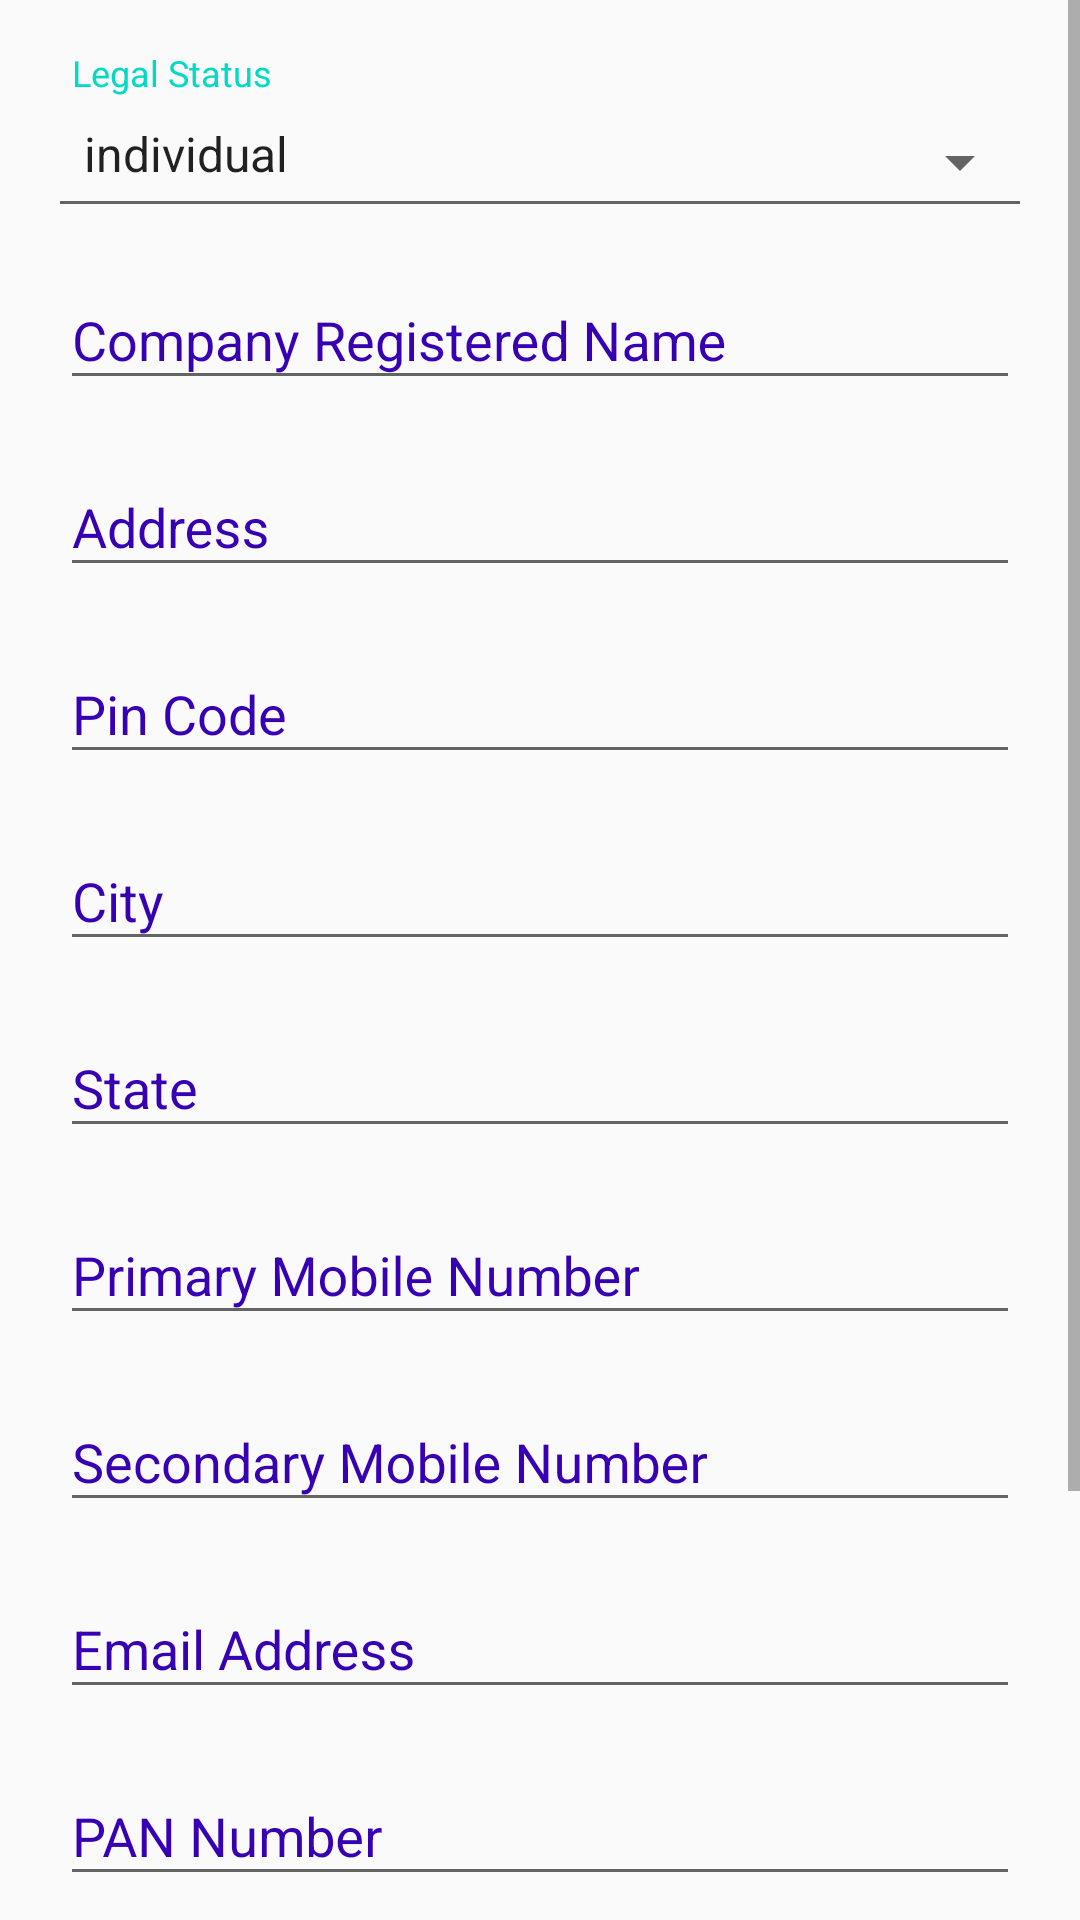

This screen was rendered from an Android layout file. Write that file and the resources it references.
<!-- AndroidManifest.xml: application theme AppTheme -->
<!-- res/layout/fragment_company_form.xml -->
<?xml version="1.0" encoding="utf-8"?>
<ScrollView xmlns:android="http://schemas.android.com/apk/res/android"
    android:layout_width="match_parent"
    android:layout_height="match_parent"
    xmlns:app="http://schemas.android.com/apk/res-auto">
    <LinearLayout
        android:layout_width="match_parent"
        android:layout_height="wrap_content"
        android:orientation="vertical">
        <TextView
            android:layout_width="match_parent"
            android:layout_height="wrap_content"
            android:paddingTop="16dp"
            android:paddingLeft="24dp"
            android:paddingRight="24dp"
            android:textSize="12sp"
            android:textColor="@color/colorAccent"
            android:text="@string/legal_status"
            />
        <Spinner
            android:id="@+id/legal_status"
            style="@style/Widget.AppCompat.Spinner.Underlined"
            android:layout_width="match_parent"
            android:layout_height="wrap_content"
            android:layout_marginLeft="16dp"
            android:layout_marginRight="16dp"
            android:paddingBottom="14dp"
            android:paddingTop="8dp"
            android:entries="@array/legal_status"
            />
        <android.support.design.widget.TextInputLayout
            android:id="@+id/companyNameInput"
            app:errorTextAppearance="@style/error_appearance"
            style="@style/TextInputLayout">
            <EditText
                android:inputType="textPersonName"
                style="@style/EditText"
                android:hint="@string/company_registered_name"/>
        </android.support.design.widget.TextInputLayout>
        <android.support.design.widget.TextInputLayout
            android:id="@+id/addressInput"
            app:errorTextAppearance="@style/error_appearance"
            style="@style/TextInputLayout">
            <EditText
                android:inputType="textPostalAddress"
                style="@style/EditText"
                android:hint="@string/address"/>
        </android.support.design.widget.TextInputLayout>
        <android.support.design.widget.TextInputLayout
            android:id="@+id/pinCodeInput"
            app:errorTextAppearance="@style/error_appearance"
            style="@style/TextInputLayout">
            <EditText
                android:inputType="number"
                style="@style/EditText"
                android:hint="@string/pin_code"/>
        </android.support.design.widget.TextInputLayout>
        <android.support.design.widget.TextInputLayout
            android:id="@+id/cityInput"
            app:errorTextAppearance="@style/error_appearance"
            style="@style/TextInputLayout">
            <EditText
                android:inputType="textAutoComplete"
                style="@style/EditText"
                android:hint="@string/city"/>
        </android.support.design.widget.TextInputLayout>
        <android.support.design.widget.TextInputLayout
            android:id="@+id/stateInput"
            app:errorTextAppearance="@style/error_appearance"
            style="@style/TextInputLayout">
            <EditText
                android:inputType="textAutoComplete"
                style="@style/EditText"
                android:hint="@string/state"/>
        </android.support.design.widget.TextInputLayout>
        <android.support.design.widget.TextInputLayout
            android:id="@+id/primaryNumberInput"
            app:errorTextAppearance="@style/error_appearance"
            style="@style/TextInputLayout">
            <EditText
                android:inputType="phone"
                android:maxLength="10"
                style="@style/EditText"
                android:hint="@string/primary_mobile_number"/>
        </android.support.design.widget.TextInputLayout>

        <android.support.design.widget.TextInputLayout
            android:id="@+id/secondaryNumberInput"
            app:errorTextAppearance="@style/error_appearance"
            style="@style/TextInputLayout">
            <EditText
                android:inputType="phone"
                android:maxLength="10"
                style="@style/EditText"
                android:hint="@string/secondary_mobile_number"/>
        </android.support.design.widget.TextInputLayout>

        <android.support.design.widget.TextInputLayout
            android:id="@+id/emailInput"
            app:errorTextAppearance="@style/error_appearance"
            style="@style/TextInputLayout">
            <EditText
                android:inputType="textEmailAddress"
                style="@style/EditText"
                android:hint="@string/email_address"/>
        </android.support.design.widget.TextInputLayout>
        <android.support.design.widget.TextInputLayout
            android:id="@+id/panNumberInput"
            app:errorTextAppearance="@style/error_appearance"
            style="@style/TextInputLayout">
            <EditText
                android:inputType="text"
                style="@style/EditText"
                android:hint="@string/pan_number"/>
        </android.support.design.widget.TextInputLayout>
        <android.support.design.widget.TextInputLayout
            android:id="@+id/vatNumberInput"
            app:errorTextAppearance="@style/error_appearance"
            style="@style/TextInputLayout">
            <EditText
                android:inputType="text"
                style="@style/EditText"
                android:hint="@string/vat_number"/>
        </android.support.design.widget.TextInputLayout>
        <android.support.design.widget.TextInputLayout
            android:id="@+id/serviceTaxInput"
            app:errorTextAppearance="@style/error_appearance"
            style="@style/TextInputLayout">
            <EditText
                android:inputType="text"
                style="@style/EditText"
                android:hint="@string/services_tax_registered_number"/>
        </android.support.design.widget.TextInputLayout>
        <android.support.design.widget.TextInputLayout
            android:id="@+id/serviceTaxCodeInput"
            app:errorTextAppearance="@style/error_appearance"
            style="@style/TextInputLayout">
            <EditText
                android:inputType="text"
                style="@style/EditText"
                android:hint="@string/services_tax_regs_code"/>
        </android.support.design.widget.TextInputLayout>
    </LinearLayout>
</ScrollView>
<!-- resources referenced by this layout -->
<resources>
  <string-array name="legal_status">
          <item>individual</item>
          <item>partnership</item>
          <item>private</item>
          <item>govt</item>
          <item>semi-private</item>
      </string-array>
  <string name="address">Address</string>
  <string name="city">City</string>
  <string name="company_registered_name">Company Registered Name</string>
  <string name="email_address">Email Address</string>
  <string name="legal_status">Legal Status</string>
  <string name="pan_number">PAN Number</string>
  <string name="pin_code">Pin Code</string>
  <string name="primary_mobile_number">Primary Mobile Number</string>
  <string name="secondary_mobile_number">Secondary Mobile Number</string>
  <string name="services_tax_registered_number">Services Tax Registered Number</string>
  <string name="services_tax_regs_code">Service Tax Registration Code</string>
  <string name="state">State</string>
  <string name="vat_number">VAT Number</string>
  <style name="EditText">
          <item name="android:layout_width">match_parent</item>
          <item name="android:layout_height">wrap_content</item>
          <item name="android:textColor">@color/colorAccent</item>
          <item name="android:textColorHint">@color/colorPrimaryDark</item>
      </style>
  <style name="TextInputLayout">
          <item name="android:layout_width">match_parent</item>
          <item name="android:layout_height">wrap_content</item>
          <item name="android:textColorHint">@color/colorPrimaryDark</item>
          <item name="android:paddingBottom">5dp</item>
          <item name="android:paddingTop">5dp</item>
          <item name="android:paddingLeft">20dp</item>
          <item name="android:paddingRight">20dp</item>
      </style>
  <style name="error_appearance" parent="@android:style/TextAppearance">
          <item name="android:textColor">@android:color/holo_red_dark</item>
          <item name="android:textSize">12sp</item>
      </style>
  <style name="AppTheme" parent="Theme.AppCompat.Light.NoActionBar">
          
          <item name="colorPrimary">@color/colorPrimary</item>
          <item name="colorPrimaryDark">@color/colorPrimaryDark</item>
          <item name="colorAccent">@color/colorAccent</item>
      </style>
  <!-- not gathered from this repository: default colours our renderer supplied (Android Studio template values) -->
  <color name="colorPrimary">#FF6200EE</color>
  <color name="colorPrimaryDark">#FF3700B3</color>
  <color name="colorAccent">#FF03DAC5</color>
</resources>
